Photos from the image-classification dataset "Fine-grained-weed-recognition" in the GitHub repository IPCLab-NEAU/Fine-grained-weed-recognition. Its 8 classes are: abutilon, amaranthus, chenopodium, cirsium, cyperus, descurainia, maize, portulaca.

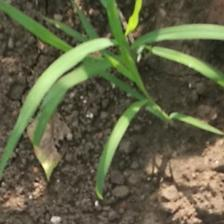
Label: cyperus

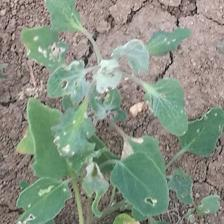
Label: chenopodium

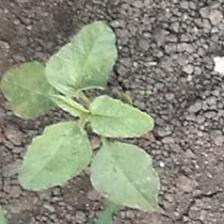
Label: amaranthus

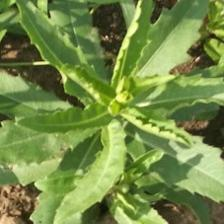
Label: cirsium

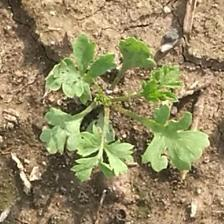
Label: descurainia

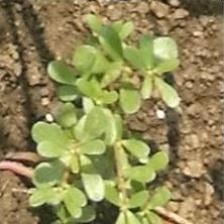
Label: portulaca
